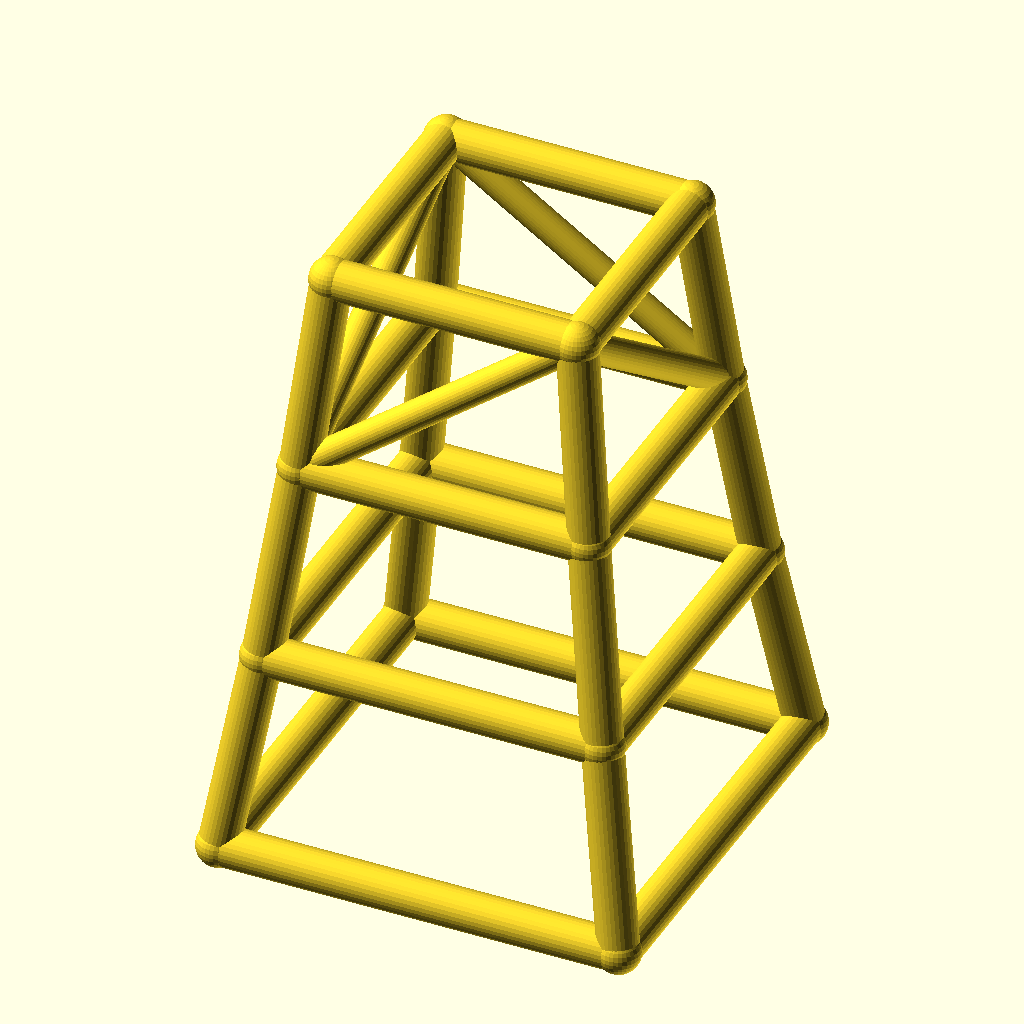
Cell 1: the model at its default parameters.
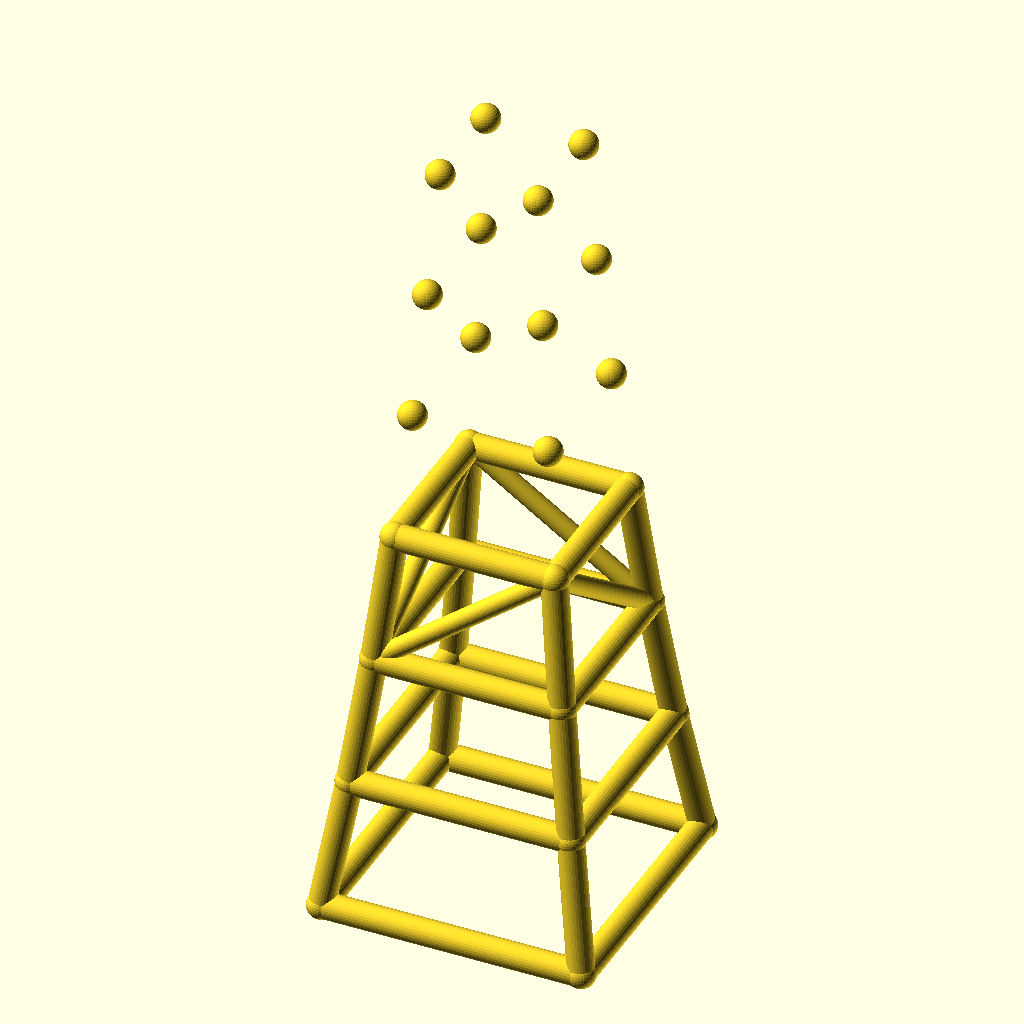
Cell 2: levels = 6 (everything else at default).
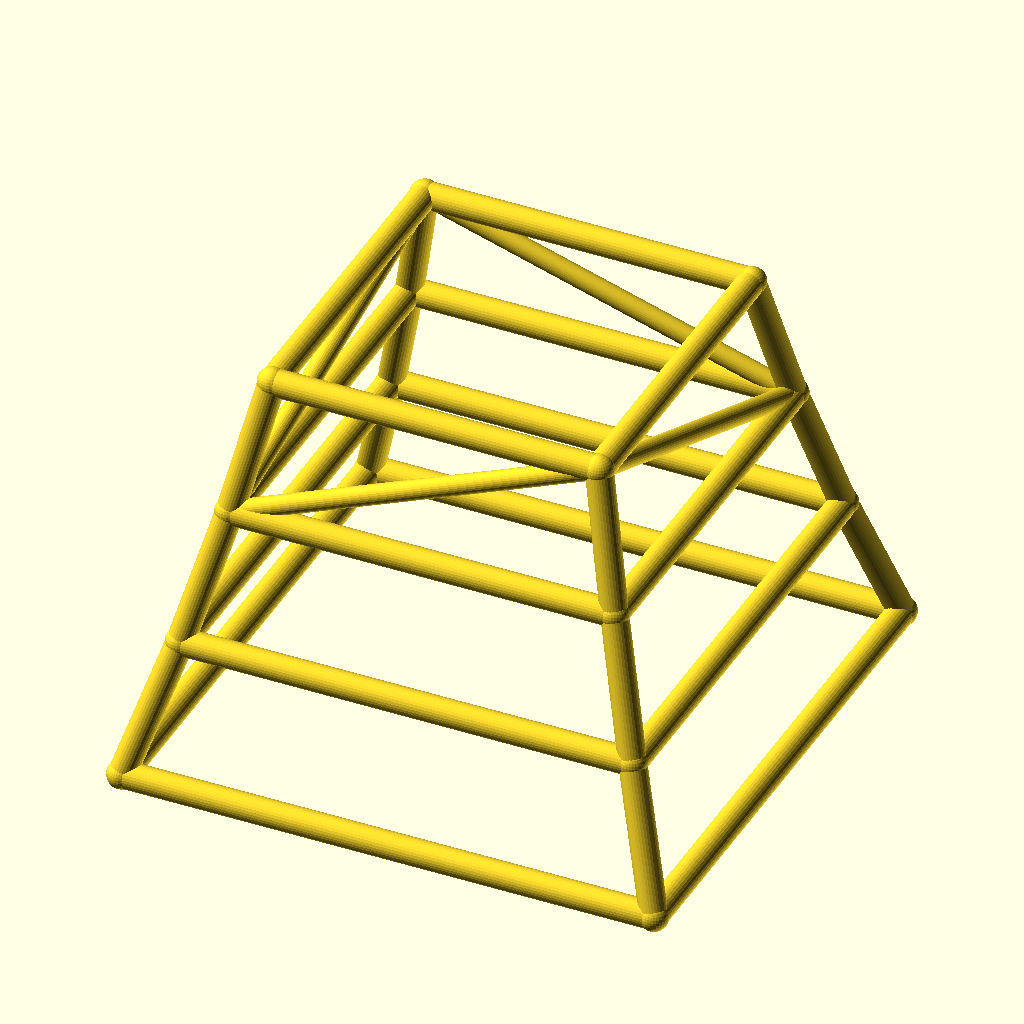
Cell 3: base_w = 180 (everything else at default).
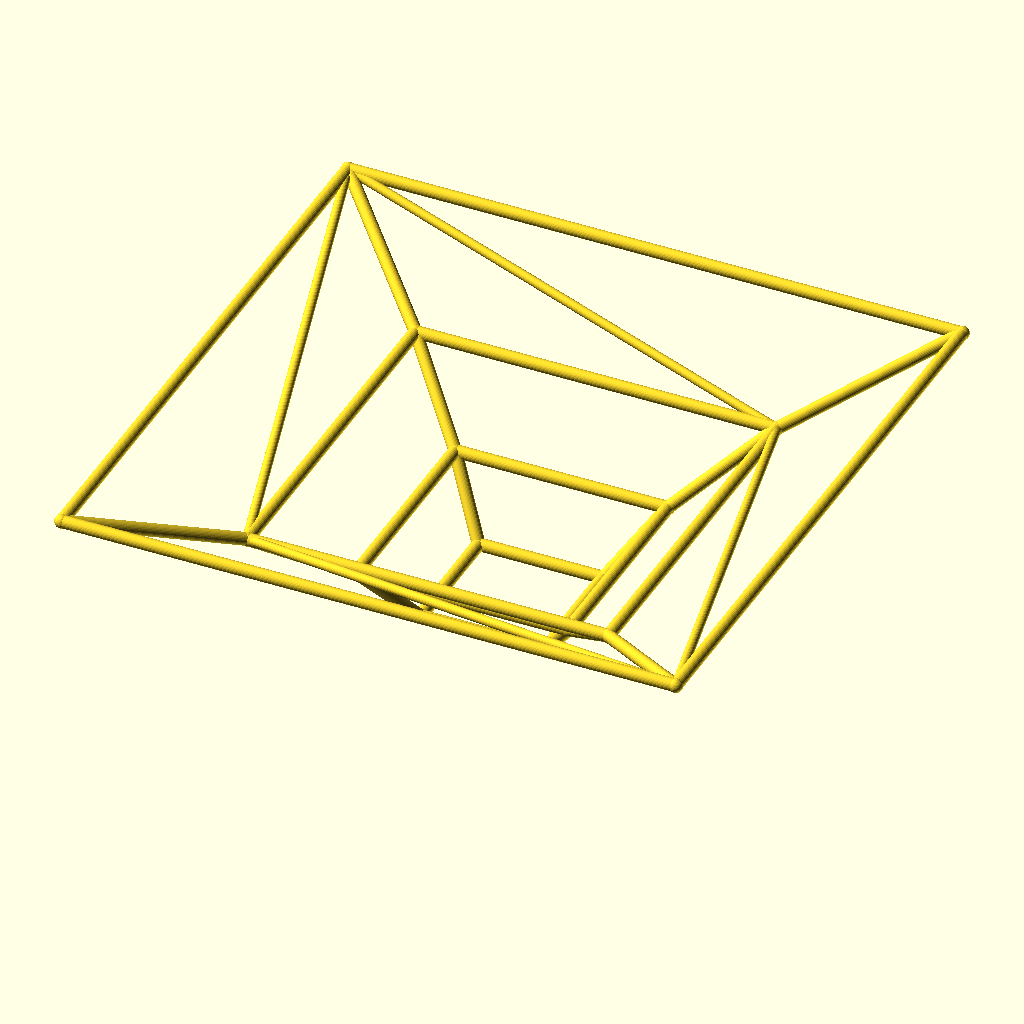
Cell 4 — taper set to 1.7, the other parameters unchanged.
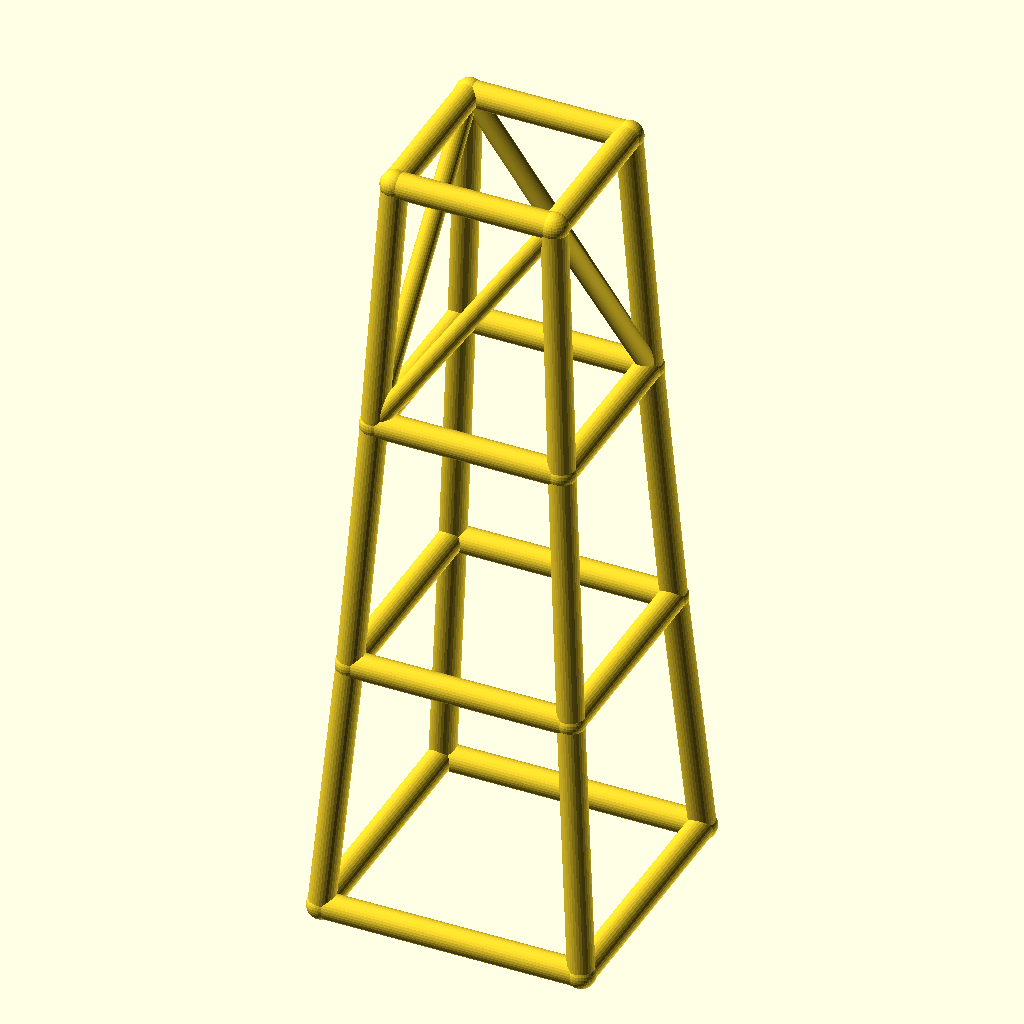
Cell 5 — level_h set to 90, the other parameters unchanged.
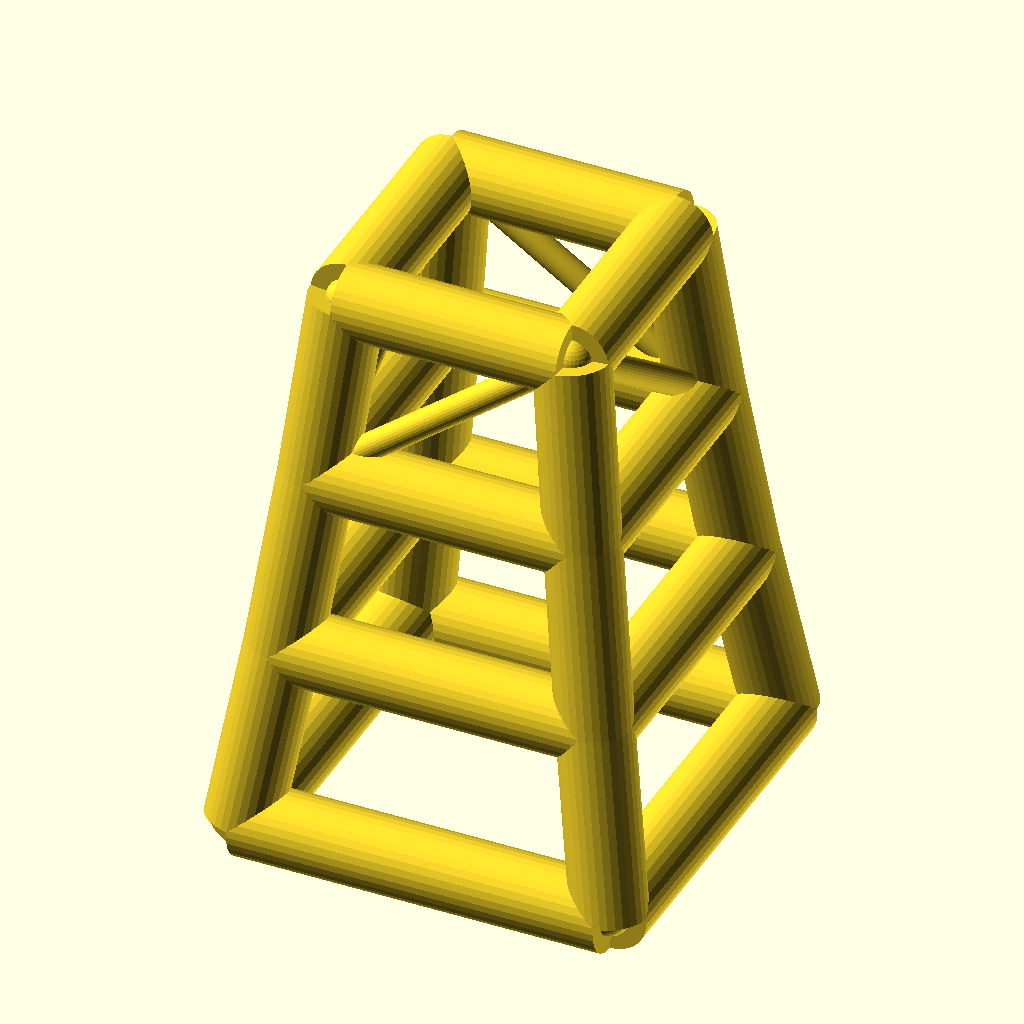
Cell 6 — leg_r set to 9, the other parameters unchanged.
All cells are drawn from the same view direction (rotation 55°, 0°, 25°, orthographic, colour scheme Cornfield), but the view is re-fitted for each cell, so position and scale can differ between cells as well as the parameter.
OpenSCAD source file optional_data/data/wire2/masttowers/scene_0202.scad:
$fn = 32;

// ----------------------------------------------------------------------
// Tapered four-leg tower: 3 levels, base 90 mm, taper 0.85 per level
// ----------------------------------------------------------------------

// --- parameters (mm) ---
levels = 3;               // number of tower levels
base_w = 90;              // bottom ring width (X and Y)
taper = 0.85;             // ring width multiplier per level
level_h = 45;             // height of one level
leg_r = 4.5;              // leg / ring member radius
brace_r = 3.3;            // diagonal brace radius
joint_r = 4.9;            // joint ball radius

bbox_x = base_w + 2 * joint_r;  // overall X, joints included
bbox_y = base_w + 2 * joint_r;  // overall Y, joints included
bbox_z = levels * level_h + 2 * joint_r;  // overall Z, joints included
leg_d = 2 * leg_r;  // leg / ring stock diameter
brace_d = 2 * brace_r;  // brace stock diameter
joint_d = 2 * joint_r;  // joint ball diameter
top_w = base_w * pow(taper, levels);  // width of the top ring
nodes = [for (lvl = [0 : levels], sx = [-1, 1], sy = [-1, 1]) [sx * base_w * pow(taper, lvl) / 2, sy * base_w * pow(taper, lvl) / 2, lvl * level_h]];

module member(a, b, r) {
  /* round stock from joint a to joint b, ends buried in the joint balls */
  d = b - a;
  length = norm(d);
  translate(a) rotate([0, acos(d[2] / length), atan2(d[1], d[0])])
    cylinder(h = length, r = r);
}

module joint(p, r) {
  /* ball at the joint centre, fatter than every member meeting there */
  translate(p) sphere(r = r);
}

/* members - each call is one graph edge */
member(nodes[0], nodes[4], leg_r);
member(nodes[1], nodes[5], leg_r);
member(nodes[2], nodes[6], leg_r);
member(nodes[3], nodes[7], leg_r);
member(nodes[4], nodes[8], leg_r);
member(nodes[5], nodes[9], leg_r);
member(nodes[6], nodes[10], leg_r);
member(nodes[7], nodes[11], leg_r);
member(nodes[8], nodes[12], leg_r);
member(nodes[9], nodes[13], leg_r);
member(nodes[10], nodes[14], leg_r);
member(nodes[11], nodes[15], leg_r);
member(nodes[0], nodes[1], leg_r);
member(nodes[2], nodes[3], leg_r);
member(nodes[0], nodes[2], leg_r);
member(nodes[1], nodes[3], leg_r);
member(nodes[4], nodes[5], leg_r);
member(nodes[6], nodes[7], leg_r);
member(nodes[4], nodes[6], leg_r);
member(nodes[5], nodes[7], leg_r);
member(nodes[8], nodes[9], leg_r);
member(nodes[10], nodes[11], leg_r);
member(nodes[8], nodes[10], leg_r);
member(nodes[9], nodes[11], leg_r);
member(nodes[12], nodes[13], leg_r);
member(nodes[14], nodes[15], leg_r);
member(nodes[12], nodes[14], leg_r);
member(nodes[13], nodes[15], leg_r);
member(nodes[8], nodes[13], brace_r);
member(nodes[11], nodes[14], brace_r);
member(nodes[8], nodes[14], brace_r);
member(nodes[11], nodes[13], brace_r);

/* joint balls */
for (p = nodes) joint(p, joint_r);
Customizer parameters (derived from the source; name, type, default, range or options):
levels: number, default 3
base_w: number, default 90
taper: number, default 0.85
level_h: number, default 45
leg_r: number, default 4.5
brace_r: number, default 3.3
joint_r: number, default 4.9
